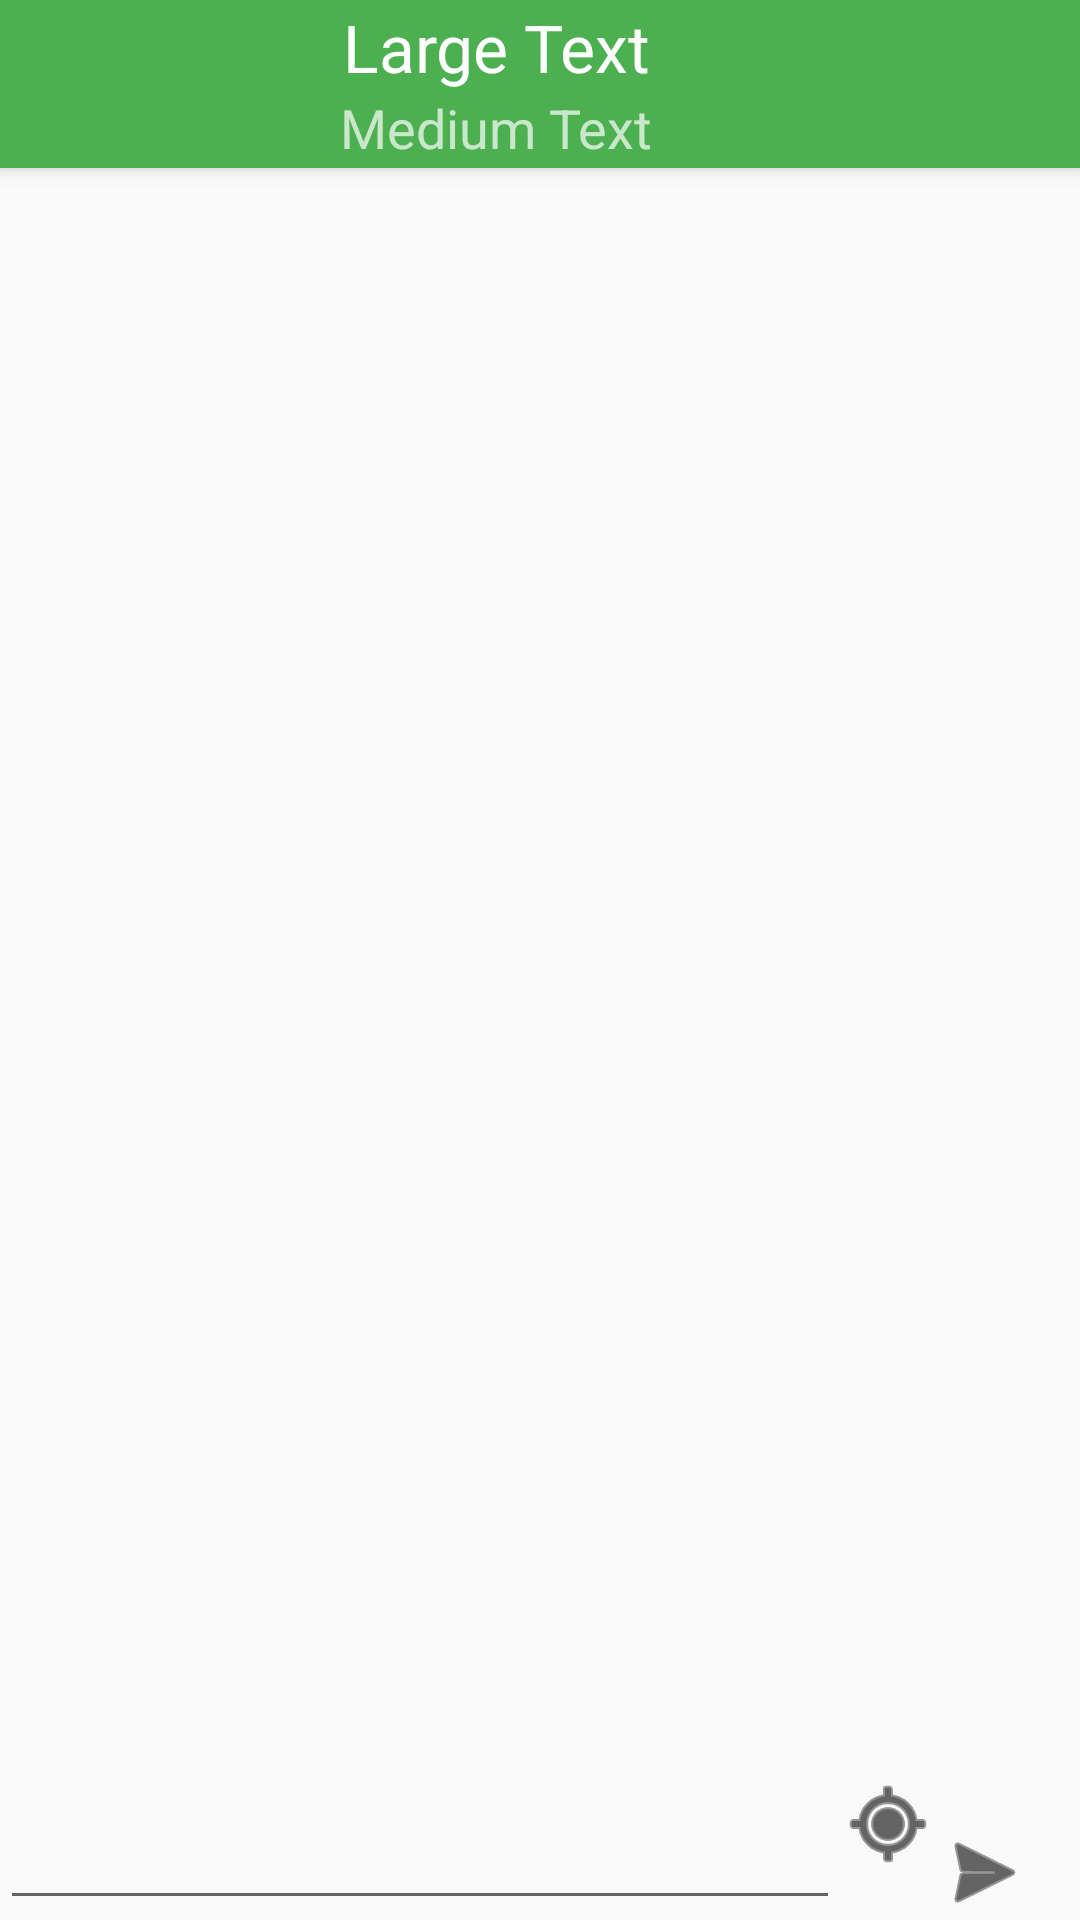

Android layout source for this screen:
<!-- AndroidManifest.xml: activity theme AppTheme.NoActionBar -->
<!-- res/layout/activity_chat.xml -->
<android.support.design.widget.CoordinatorLayout xmlns:android="http://schemas.android.com/apk/res/android"
    xmlns:app="http://schemas.android.com/apk/res-auto"
    xmlns:tools="http://schemas.android.com/tools"
    android:layout_width="match_parent"
    android:layout_height="match_parent"
    android:fitsSystemWindows="true"
    tools:context=".messages.chat.ui.ChatActivity">

    <android.support.design.widget.AppBarLayout
        android:layout_width="match_parent"
        android:layout_height="wrap_content"
        app:layout_scrollFlags="scroll|enterAlways"
        android:theme="@style/AppTheme.AppBarOverlay">

        <android.support.v7.widget.Toolbar
            android:id="@+id/toolbar"
            android:layout_width="match_parent"
            android:layout_height="?attr/actionBarSize"
            android:background="?attr/colorPrimary"
            app:popupTheme="@style/AppTheme.PopupOverlay">
            <LinearLayout
                android:layout_width="match_parent"
                android:layout_height="wrap_content"
                android:gravity="center_horizontal"
                android:layout_marginEnd="45dp">
                <include layout="@layout/content_contact"/>
            </LinearLayout>

        </android.support.v7.widget.Toolbar>

    </android.support.design.widget.AppBarLayout>


    <RelativeLayout
        android:layout_width="match_parent"
        android:layout_height="match_parent"
        android:layout_marginTop="?attr/actionBarSize">

        <android.support.v7.widget.RecyclerView
            android:id="@+id/messageRecyclerView"
            android:layout_width="match_parent"
            android:layout_height="match_parent"
            app:layout_behavior="@string/appbar_scrolling_view_behavior"
            android:layout_marginLeft="@dimen/activity_horizontal_margin"
            android:layout_marginRight="@dimen/activity_horizontal_margin"
            android:layout_marginTop="@dimen/activity_horizontal_margin"
            android:layout_above="@+id/btnSendLocation" />

        <EditText
            android:layout_width="wrap_content"
            android:layout_height="wrap_content"
            android:id="@+id/editTxtMessage"
            android:layout_margin="@dimen/activity_horizontal_margin"
            android:layout_alignParentBottom="true"
            android:layout_alignParentLeft="true"
            android:layout_toLeftOf="@+id/btnSendLocation"
            android:layout_toStartOf="@+id/btnSendLocation" />

        <ImageButton
            android:layout_width="wrap_content"
            android:layout_height="wrap_content"
            android:id="@+id/btnSendLocation"
            android:layout_marginBottom="16dp"
            android:layout_alignParentBottom="true"
            android:layout_toLeftOf="@+id/btnSendMessage"
            android:tint="@android:color/black"
            android:background="@android:color/transparent"
            android:src="@android:drawable/ic_menu_mylocation"/>

        <ImageButton
            android:layout_width="wrap_content"
            android:layout_height="wrap_content"
            android:id="@+id/btnSendMessage"
            android:layout_marginBottom="@dimen/activity_horizontal_margin"
            android:layout_marginRight="16dp"
            android:layout_alignParentRight="true"
            android:layout_alignParentBottom="true"
            android:tint="@android:color/black"
            android:background="@android:color/transparent"
            android:src="@android:drawable/ic_menu_send"/>
    </RelativeLayout>

</android.support.design.widget.CoordinatorLayout>
<!-- res/layout/content_contact.xml (included above) -->
<?xml version="1.0" encoding="utf-8"?>
<LinearLayout xmlns:android="http://schemas.android.com/apk/res/android"
    android:orientation="vertical" android:layout_width="match_parent"
    android:layout_height="match_parent">

    <TextView
        android:layout_width="wrap_content"
        android:layout_height="wrap_content"
        android:textAppearance="?android:attr/textAppearanceLarge"
        android:text="Large Text"
        android:id="@+id/txtUser"
        android:gravity="center_horizontal"
        android:layout_gravity="center"/>

    <TextView
        android:layout_width="wrap_content"
        android:layout_height="wrap_content"
        android:textAppearance="?android:attr/textAppearanceMedium"
        android:text="Medium Text"
        android:id="@+id/txtStatus"
        android:layout_below="@+id/txtUser"
        android:layout_alignLeft="@+id/txtUser"
        android:layout_alignStart="@+id/txtUser"
        android:layout_gravity="center_horizontal"
        />

</LinearLayout>
<!-- resources referenced by this layout -->
<resources>
  <dimen name="activity_horizontal_margin">10dp</dimen>
  <style name="AppTheme.AppBarOverlay" parent="ThemeOverlay.AppCompat.Dark.ActionBar" />
  <style name="AppTheme.PopupOverlay" parent="ThemeOverlay.AppCompat.Light" />
  <style name="AppTheme.NoActionBar">
          <item name="windowActionBar">false</item>
          <item name="windowNoTitle">true</item>
      </style>
</resources>
